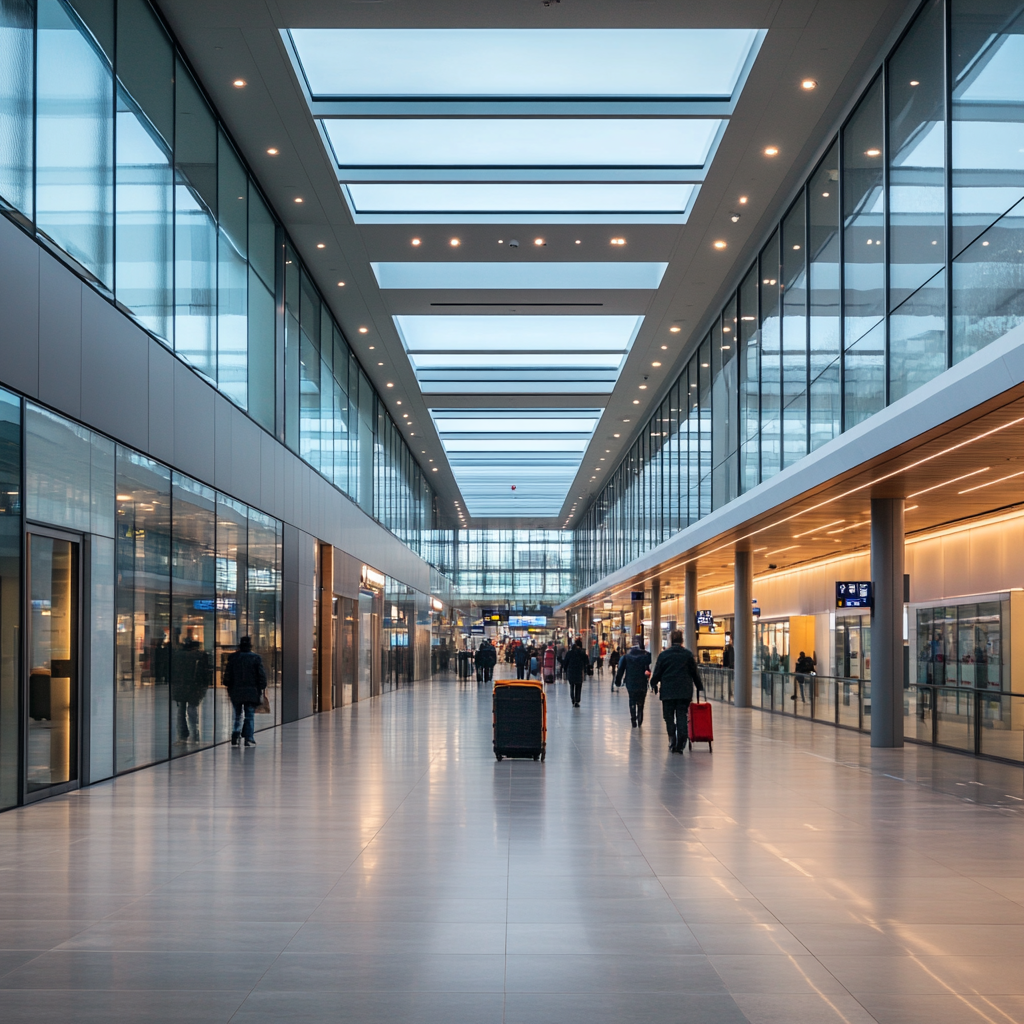
Generation parameters embedded in this image by Midjourney (PNG 'Description' text chunk):
make a picture for a content article about this topic 'airport luton london arrivals' --v 6.1 Job ID: 61413042-aaaf-4b09-842f-ac413cd69d29